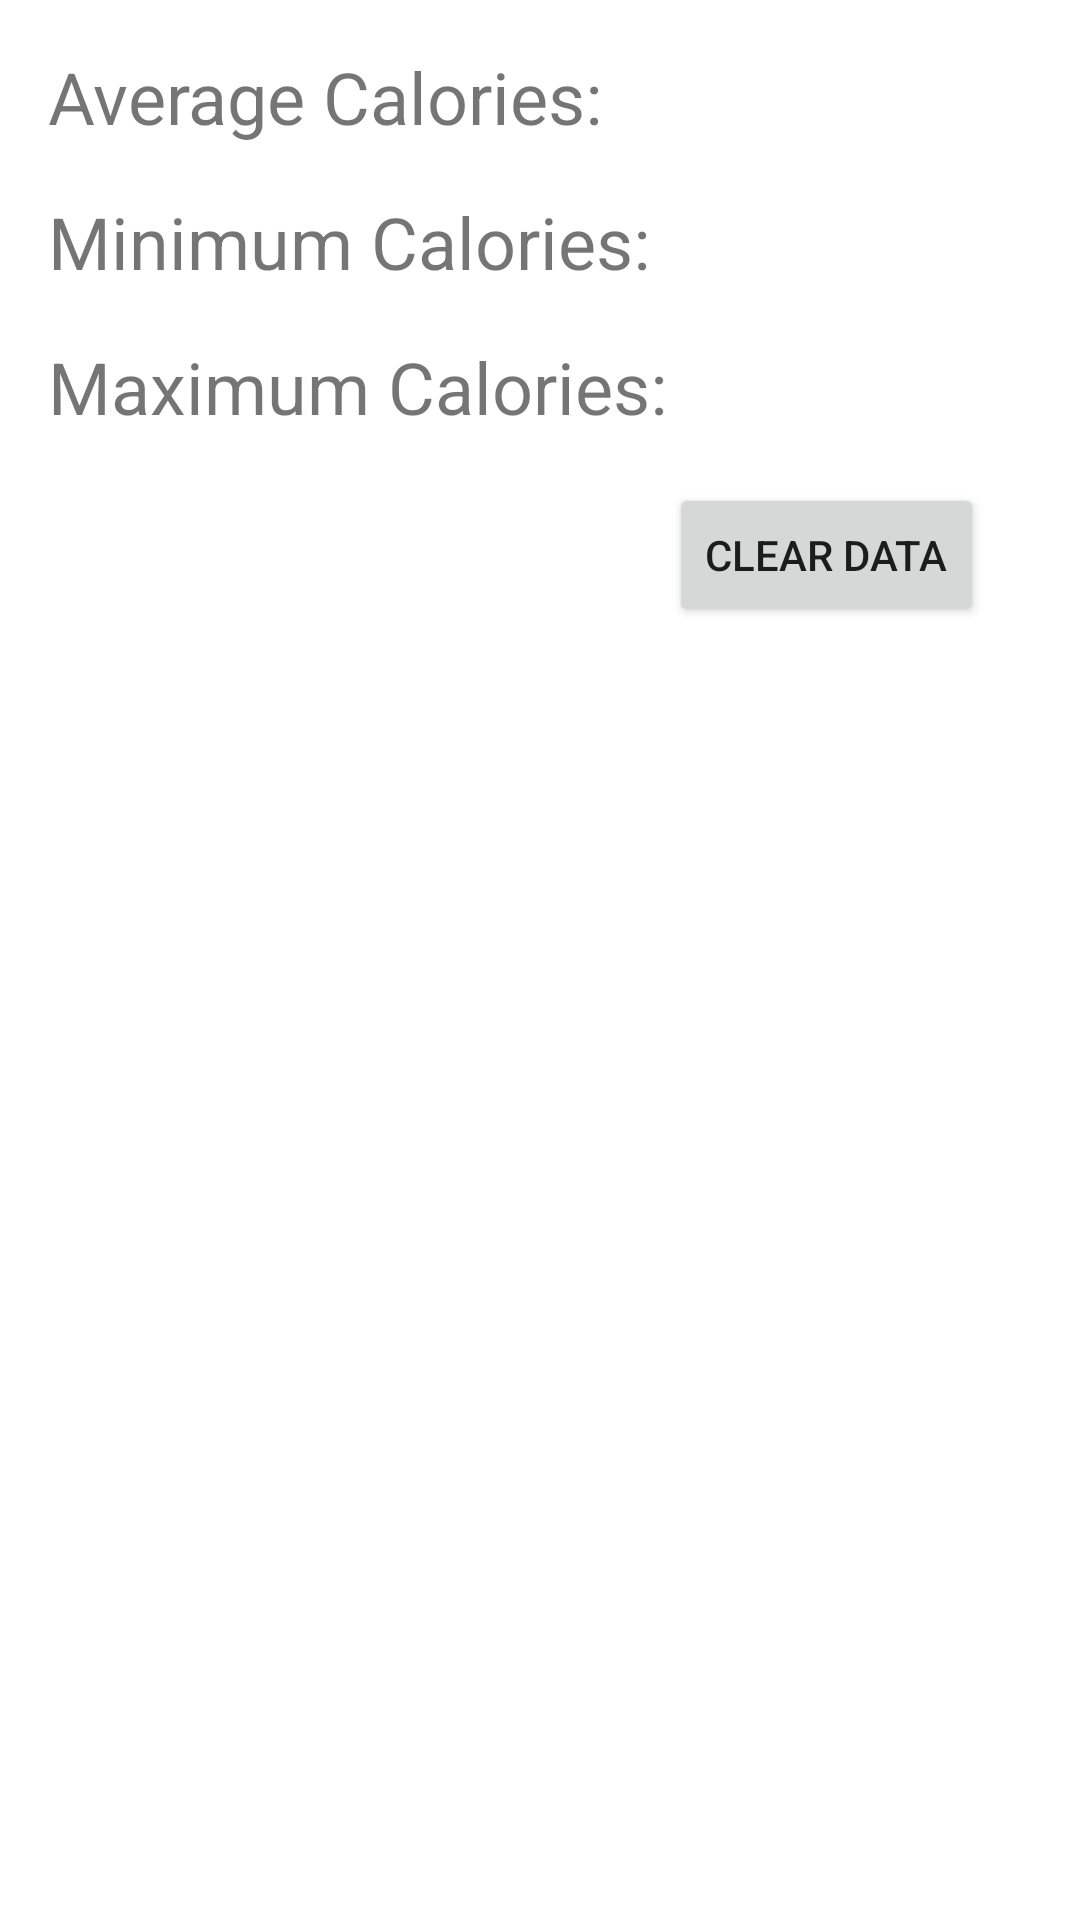

Here is an Android app screen rendered from its layout file. Give the layout XML and the strings, colors and styles it references.
<!-- AndroidManifest.xml: application theme Theme.Project6BitFitPart2 -->
<!-- res/layout/fragment_dashboard.xml -->
<?xml version="1.0" encoding="utf-8"?>
<FrameLayout xmlns:android="http://schemas.android.com/apk/res/android"
    xmlns:app="http://schemas.android.com/apk/res-auto"
    xmlns:tools="http://schemas.android.com/tools"
    android:layout_width="match_parent"
    android:layout_height="match_parent">

    <androidx.constraintlayout.widget.ConstraintLayout
        android:layout_width="match_parent"
        android:layout_height="match_parent">

        <TextView
            android:id="@+id/AvgCalLabel"
            android:layout_width="wrap_content"
            android:layout_height="wrap_content"
            android:layout_marginStart="16dp"
            android:layout_marginTop="16dp"
            android:text="@string/average_calories"
            android:textSize="24sp"
            app:layout_constraintStart_toStartOf="parent"
            app:layout_constraintTop_toTopOf="parent" />

        <TextView
            android:id="@+id/MinCalLabel"
            android:layout_width="wrap_content"
            android:layout_height="wrap_content"
            android:layout_marginTop="16dp"
            android:text="@string/minimum_calories"
            android:textSize="24sp"
            app:layout_constraintStart_toStartOf="@+id/AvgCalLabel"
            app:layout_constraintTop_toBottomOf="@+id/AvgCalLabel" />

        <TextView
            android:id="@+id/MaxCalLabel"
            android:layout_width="wrap_content"
            android:layout_height="wrap_content"
            android:layout_marginTop="16dp"
            android:text="@string/maximum_calories"
            android:textSize="24sp"
            app:layout_constraintStart_toStartOf="@+id/MinCalLabel"
            app:layout_constraintTop_toBottomOf="@+id/MinCalLabel" />

        <TextView
            android:id="@+id/AvgCal"
            android:layout_width="wrap_content"
            android:layout_height="wrap_content"
            android:layout_marginEnd="16dp"
            android:textAlignment="viewEnd"
            android:textSize="24sp"
            app:layout_constraintEnd_toEndOf="parent"
            app:layout_constraintTop_toTopOf="@+id/AvgCalLabel" />

        <TextView
            android:id="@+id/MinCal"
            android:layout_width="wrap_content"
            android:layout_height="wrap_content"
            android:textAlignment="viewEnd"
            android:textSize="24sp"
            app:layout_constraintEnd_toEndOf="@+id/AvgCal"
            app:layout_constraintTop_toTopOf="@+id/MinCalLabel" />

        <TextView
            android:id="@+id/MaxCal"
            android:layout_width="wrap_content"
            android:layout_height="wrap_content"
            android:textAlignment="viewEnd"
            android:textSize="24sp"
            app:layout_constraintEnd_toEndOf="@+id/MinCal"
            app:layout_constraintTop_toTopOf="@+id/MaxCalLabel" />

        <Button
            android:id="@+id/ClearDataButton"
            android:layout_width="wrap_content"
            android:layout_height="wrap_content"
            android:layout_marginTop="16dp"
            android:layout_marginEnd="32dp"
            android:text="@string/clear_data"
            app:layout_constraintEnd_toEndOf="parent"
            app:layout_constraintTop_toBottomOf="@+id/MaxCal" />
    </androidx.constraintlayout.widget.ConstraintLayout>
</FrameLayout>
<!-- resources referenced by this layout -->
<resources>
  <string name="average_calories">Average Calories:</string>
  <string name="clear_data">Clear data</string>
  <string name="maximum_calories">Maximum Calories:</string>
  <string name="minimum_calories">Minimum Calories:</string>
  <style name="Theme.Project6BitFitPart2" parent="Theme.MaterialComponents.DayNight.DarkActionBar">
          
          <item name="colorPrimary">#2F661B</item>
          <item name="colorPrimaryVariant">#609446</item>
          <item name="colorOnPrimary">@color/white</item>
          
          <item name="colorSecondary">@color/teal_200</item>
          <item name="colorSecondaryVariant">@color/teal_700</item>
          <item name="colorOnSecondary">@color/black</item>
          
          <item name="android:statusBarColor">?attr/colorPrimaryVariant</item>
          
      </style>
  <!-- not gathered from this repository: default colours our renderer supplied (Android Studio template values) -->
  <color name="teal_200">#FF03DAC5</color>
  <color name="teal_700">#FF018786</color>
  <color name="black">#FF000000</color>
  <color name="white">#FFFFFFFF</color>
</resources>
